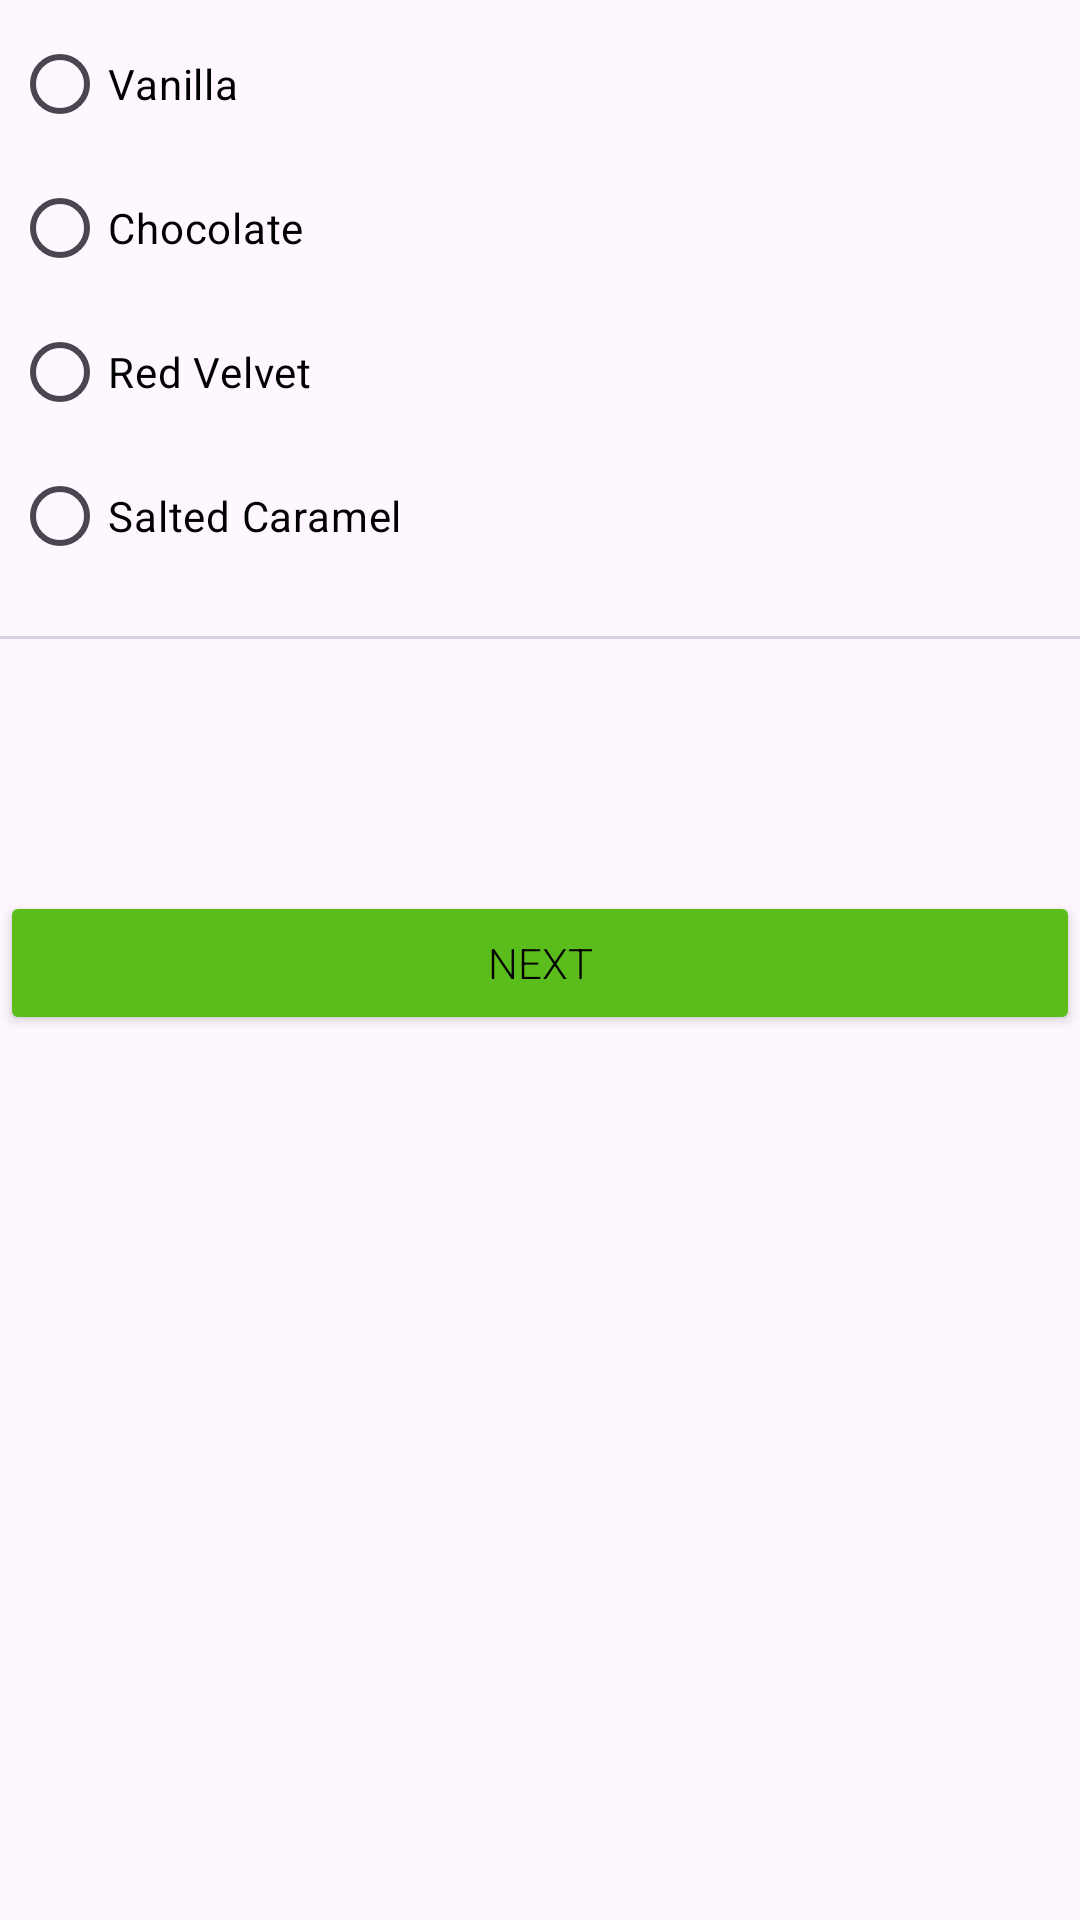

Produce the Android XML layout that renders to this screen, including the resource entries it uses.
<!-- AndroidManifest.xml: application theme Theme.CupCakeOrder -->
<!-- res/layout/fragment_flavor.xml -->
<?xml version="1.0" encoding="utf-8"?>
<androidx.constraintlayout.widget.ConstraintLayout xmlns:android="http://schemas.android.com/apk/res/android"
    xmlns:tools="http://schemas.android.com/tools"
    android:layout_width="match_parent"
    android:layout_height="match_parent"
    xmlns:app="http://schemas.android.com/apk/res-auto"
    tools:context=".Flavor">

    <RadioGroup
        android:id="@+id/flavor_button"
        android:layout_width="144dp"
        android:layout_height="wrap_content"
        android:layout_marginStart="4dp"
        android:layout_marginTop="4dp"
        app:layout_constraintStart_toStartOf="parent"
        app:layout_constraintTop_toTopOf="parent">

        <RadioButton
            android:layout_width="117dp"
            android:layout_height="wrap_content"
            android:text="Vanilla"
            android:id="@+id/vanila"
            android:textColor="#000000"
            tools:layout_editor_absoluteX="120dp"
            tools:layout_editor_absoluteY="101dp" />

        <RadioButton
            android:layout_width="117dp"
            android:layout_height="wrap_content"
            android:text="Chocolate"
            android:id="@+id/chocolate"
            android:textColor="#000000"
            tools:layout_editor_absoluteX="120dp"
            tools:layout_editor_absoluteY="101dp" />


        <RadioButton
            android:layout_width="117dp"
            android:layout_height="wrap_content"
            android:text="Red Velvet"
            android:id="@+id/red_velvet"
            android:textColor="#000000"
            tools:layout_editor_absoluteX="120dp"
            tools:layout_editor_absoluteY="101dp" />


        <RadioButton
            android:layout_width="wrap_content"
            android:layout_height="wrap_content"
            android:text="Salted Caramel"
            android:textColor="#000000"
            android:id="@+id/salted_caramel"
            tools:layout_editor_absoluteX="120dp"
            tools:layout_editor_absoluteY="101dp" />

    </RadioGroup>


    <LinearLayout
        android:id="@+id/linearLayout"
        android:layout_width="wrap_content"
        android:layout_height="wrap_content"
        app:layout_constraintBottom_toBottomOf="parent"
        app:layout_constraintEnd_toEndOf="parent"
        app:layout_constraintStart_toStartOf="parent"
        app:layout_constraintTop_toTopOf="parent"
        app:layout_constraintVertical_bias="0.0">

        <TextView
            android:layout_width="405dp"
            android:layout_height="1dp"
            android:layout_marginTop="212dp"
            android:background="#D4CFE1"
            android:gravity="center_horizontal"
            app:layout_constraintEnd_toEndOf="parent"
            app:layout_constraintHorizontal_bias="0.0"
            app:layout_constraintStart_toStartOf="parent"
            app:layout_constraintTop_toTopOf="parent" />
    </LinearLayout>


    <Button
        android:id="@+id/flavor_submit_button"
        android:layout_width="match_parent"
        android:layout_height="wrap_content"
        android:layout_marginTop="84dp"
        app:layout_constraintEnd_toEndOf="parent"
        app:layout_constraintStart_toStartOf="parent"
        app:layout_constraintTop_toBottomOf="@+id/linearLayout"
        android:text="Next"
        android:fontFamily="sans-serif-light"
        android:textColor="@color/black"
        app:cornerRadius="10dp"
        app:strokeWidth="2dp"
        app:strokeColor="@color/material_dynamic_primary30"
        app:backgroundTint="#5ABD1C"/>

</androidx.constraintlayout.widget.ConstraintLayout >
<!-- resources referenced by this layout -->
<resources>
  <style name="Theme.CupCakeOrder" parent="Base.Theme.CupCakeOrder" />
  <style name="Base.Theme.CupCakeOrder" parent="Theme.Material3.DayNight.NoActionBar">
          
          
      </style>
  <!-- not gathered from this repository: default colours our renderer supplied (Android Studio template values) -->
  <color name="black">#FF000000</color>
</resources>
